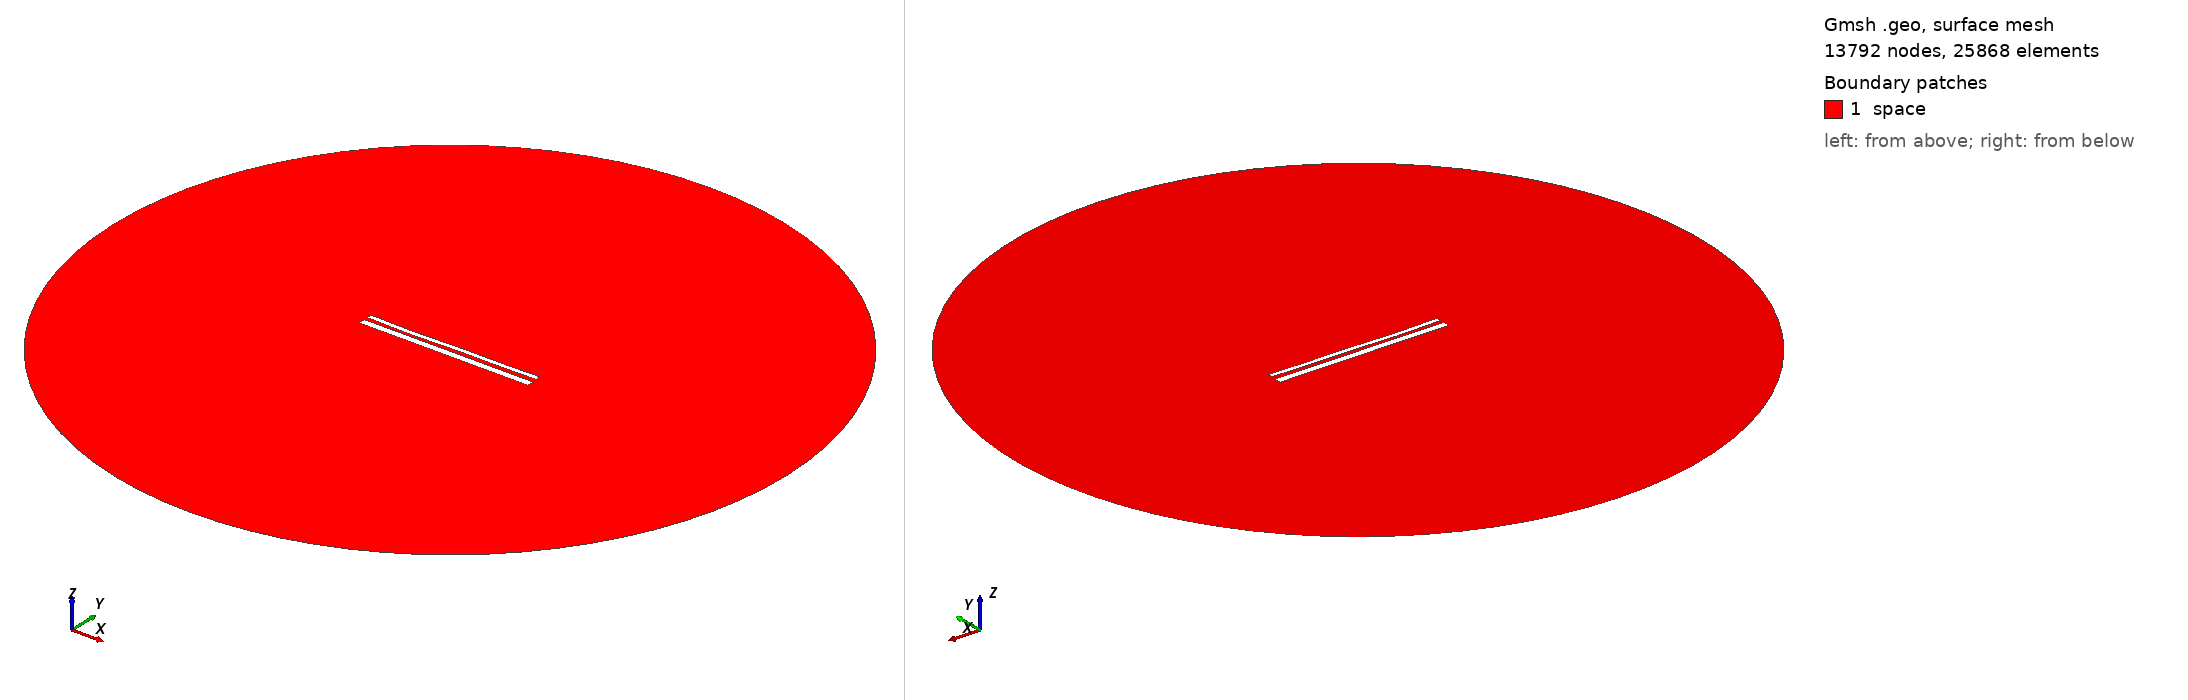

Gmsh geometry script, surface-meshed: 13792 nodes, 25868 surface elements. Boundary patches (legend numbers): 1 space. Left view from above one corner, right view from below the opposite corner. Legend entries are the model's physical surfaces. The drawing asked Gmsh for element sizes between 1% and 20% of the model's largest extent; the script's own settings can give other sizes.

=== 13626.geo (drawn) ===
//---------------------------------------
// Geometry kernel
//---------------------------------------

SetFactory("OpenCASCADE");



//---------------------------------------
// Parameters of the geometry
//---------------------------------------

// Overetch of the upper plate
overetch = 0.5;

// Distance between the plates
distance = 1.75;

// Discretization over the x axis (for the deformation)
nx = 50; 

// Length of the plate
L = 100 - overetch; 

// Number of modes
n = 4; 

// 1st mode coefficient
coeff(1) = 0.15;
beta(1) = 0.596864 * 3.1415926535 / L;

// 2nd mode coefficient
coeff(2) = -0.15;
beta(2) = 1.49418 * 3.1415926535 / L;

// 3rd mode coefficient
coeff(3) = -0.15;
beta(3) = 2.50025 * 3.1415926535 / L;

// 4th mode coefficient
coeff(4) = -0.15;
beta(4) = 3.49999 * 3.1415926535 / L;



//---------------------------------------
// Upper plate (deformed rectangle)
//---------------------------------------

// Coordiantes of the upper plate
xmin = -50;
xmax = 50 - overetch;

// Height of the upper plate
yheight = 4 - 2 * overetch;

// Indexes of the points
UpperID[] = {};
LowerID[] = {};
LeftID[] = {};
RightID[] = {};

// Point index
p = 1;

// Horizontal edges
For i In {1:nx}
    x = xmin + (i-1)*(xmax - xmin)/(nx-1);

    y_bottom = distance / 2 + overetch;
    For j In {1:n}
        C = (Cosh(beta(j)*L) + Cos(beta(j)*L)) / (Sinh(beta(j)*L) + Sin(beta(j)*L));
        y_bottom  = y_bottom + coeff(j) * (Cosh(beta(j)*(x+50)) - Cos(beta(j)*(x+50)) - C * (Sinh(beta(j)*(x+50)) - Sin(beta(j)*(x+50))));
    EndFor

    y_top = y_bottom + yheight;

    Point(p) = {x, y_top, 0, 1.0};
    UpperID[i] = p;
    p = p + 1;

    Point(p) = {x, y_bottom, 0, 1.0};
    LowerID[i] = p;
    p = p + 1;
EndFor

// Create point lists
UpperPts[] = {}; LowerPts[] = {};
For i In {1:nx}
  UpperPts[] += {UpperID[i]};
  LowerPts[] += {LowerID[i]};
EndFor

// Build splines
Spline(1) = {UpperPts[]};
Spline(2) = {LowerPts[]};
Line(3) = {LowerPts[nx-1], UpperPts[nx-1]};
Line(4) = {LowerPts[0], UpperPts[0]};

// Build the plane surface
Curve Loop(1) = {2, 3, -1, -4};
Plane Surface(1) = {1};



//---------------------------------------
// Lower plate (rectangle)
//---------------------------------------

// Vertices
Point(1001) = {-50, -1, 0, 1.0};
Point(1002) = { 50, -1, 0, 1.0};
Point(1003) = { 50,  -5, 0, 1.0};
Point(1004) = {-50,  -5, 0, 1.0};

// Edges
Line(5) = {1001, 1002};
Line(6) = {1002, 1003};
Line(7) = {1003, 1004};
Line(8) = {1004, 1001};

// Plane surface
Line Loop(2) = {5, 6, 7, 8};
Plane Surface(2) = {2}; 



//---------------------------------------
// Outer (fictious) boundary
//---------------------------------------

// Points
Point(1005) = {0, 0, 0};       // Center
Point(1006) = {200, 0, 0};     // Start point
Point(1007) = {0, 200, 0};     // 90 degrees
Point(1008) = {-200, 0, 0};    // 180 degrees
Point(1009) = {0, -200, 0};    // 270 degrees

// Circle arcs (each needs start, center, end)
Circle(9) = {1006, 1005, 1007};
Circle(10) = {1007, 1005, 1008};
Circle(11) = {1008, 1005, 1009};
Circle(12) = {1009, 1005, 1006};

// Plane surface for the entire domain
Curve Loop(3) = {9, 10, 11, 12};
Surface(3) = {3};

// Subtract the plates from the whole domain to obtain the actual domain where we want to solve the equations
BooleanDifference{ Surface{3}; Delete; }{ Surface{1}; Surface{2}; Delete; }




//---------------------------------------
// Transfinite Lines/Curves
//---------------------------------------

// Set the number of points on the boundaries
r = 7;

// Plates
Transfinite Curve {1, 2} = 50*r Using Progression 1;
Transfinite Curve {3, 4} = 2*r Using Progression 1;
Transfinite Line {5, 7} = 50*r Using Progression 1;
Transfinite Line {6, 8} = 2*r Using Progression 1;

// Outer boundary
Transfinite Line {9, 10, 11, 12} = 20 Using Progression 1;



//---------------------------------------
// Physical groups
//---------------------------------------                

// Physical curves (boundaries)
Physical Line("force_segment", 10) = {2};
Physical Line("upper_plate", 11) = {1, 3, 4};
Physical Line("lower_plate", 12) = {5, 6, 7, 8};
Physical Line("boundary", 20) = {9, 10, 11, 12};

// Physical Surfaces
Physical Surface("space", 30) = {3};



//---------------------------------------
// 6. Generate the Mesh
//---------------------------------------

// 2D mesh generation
Mesh 2;
